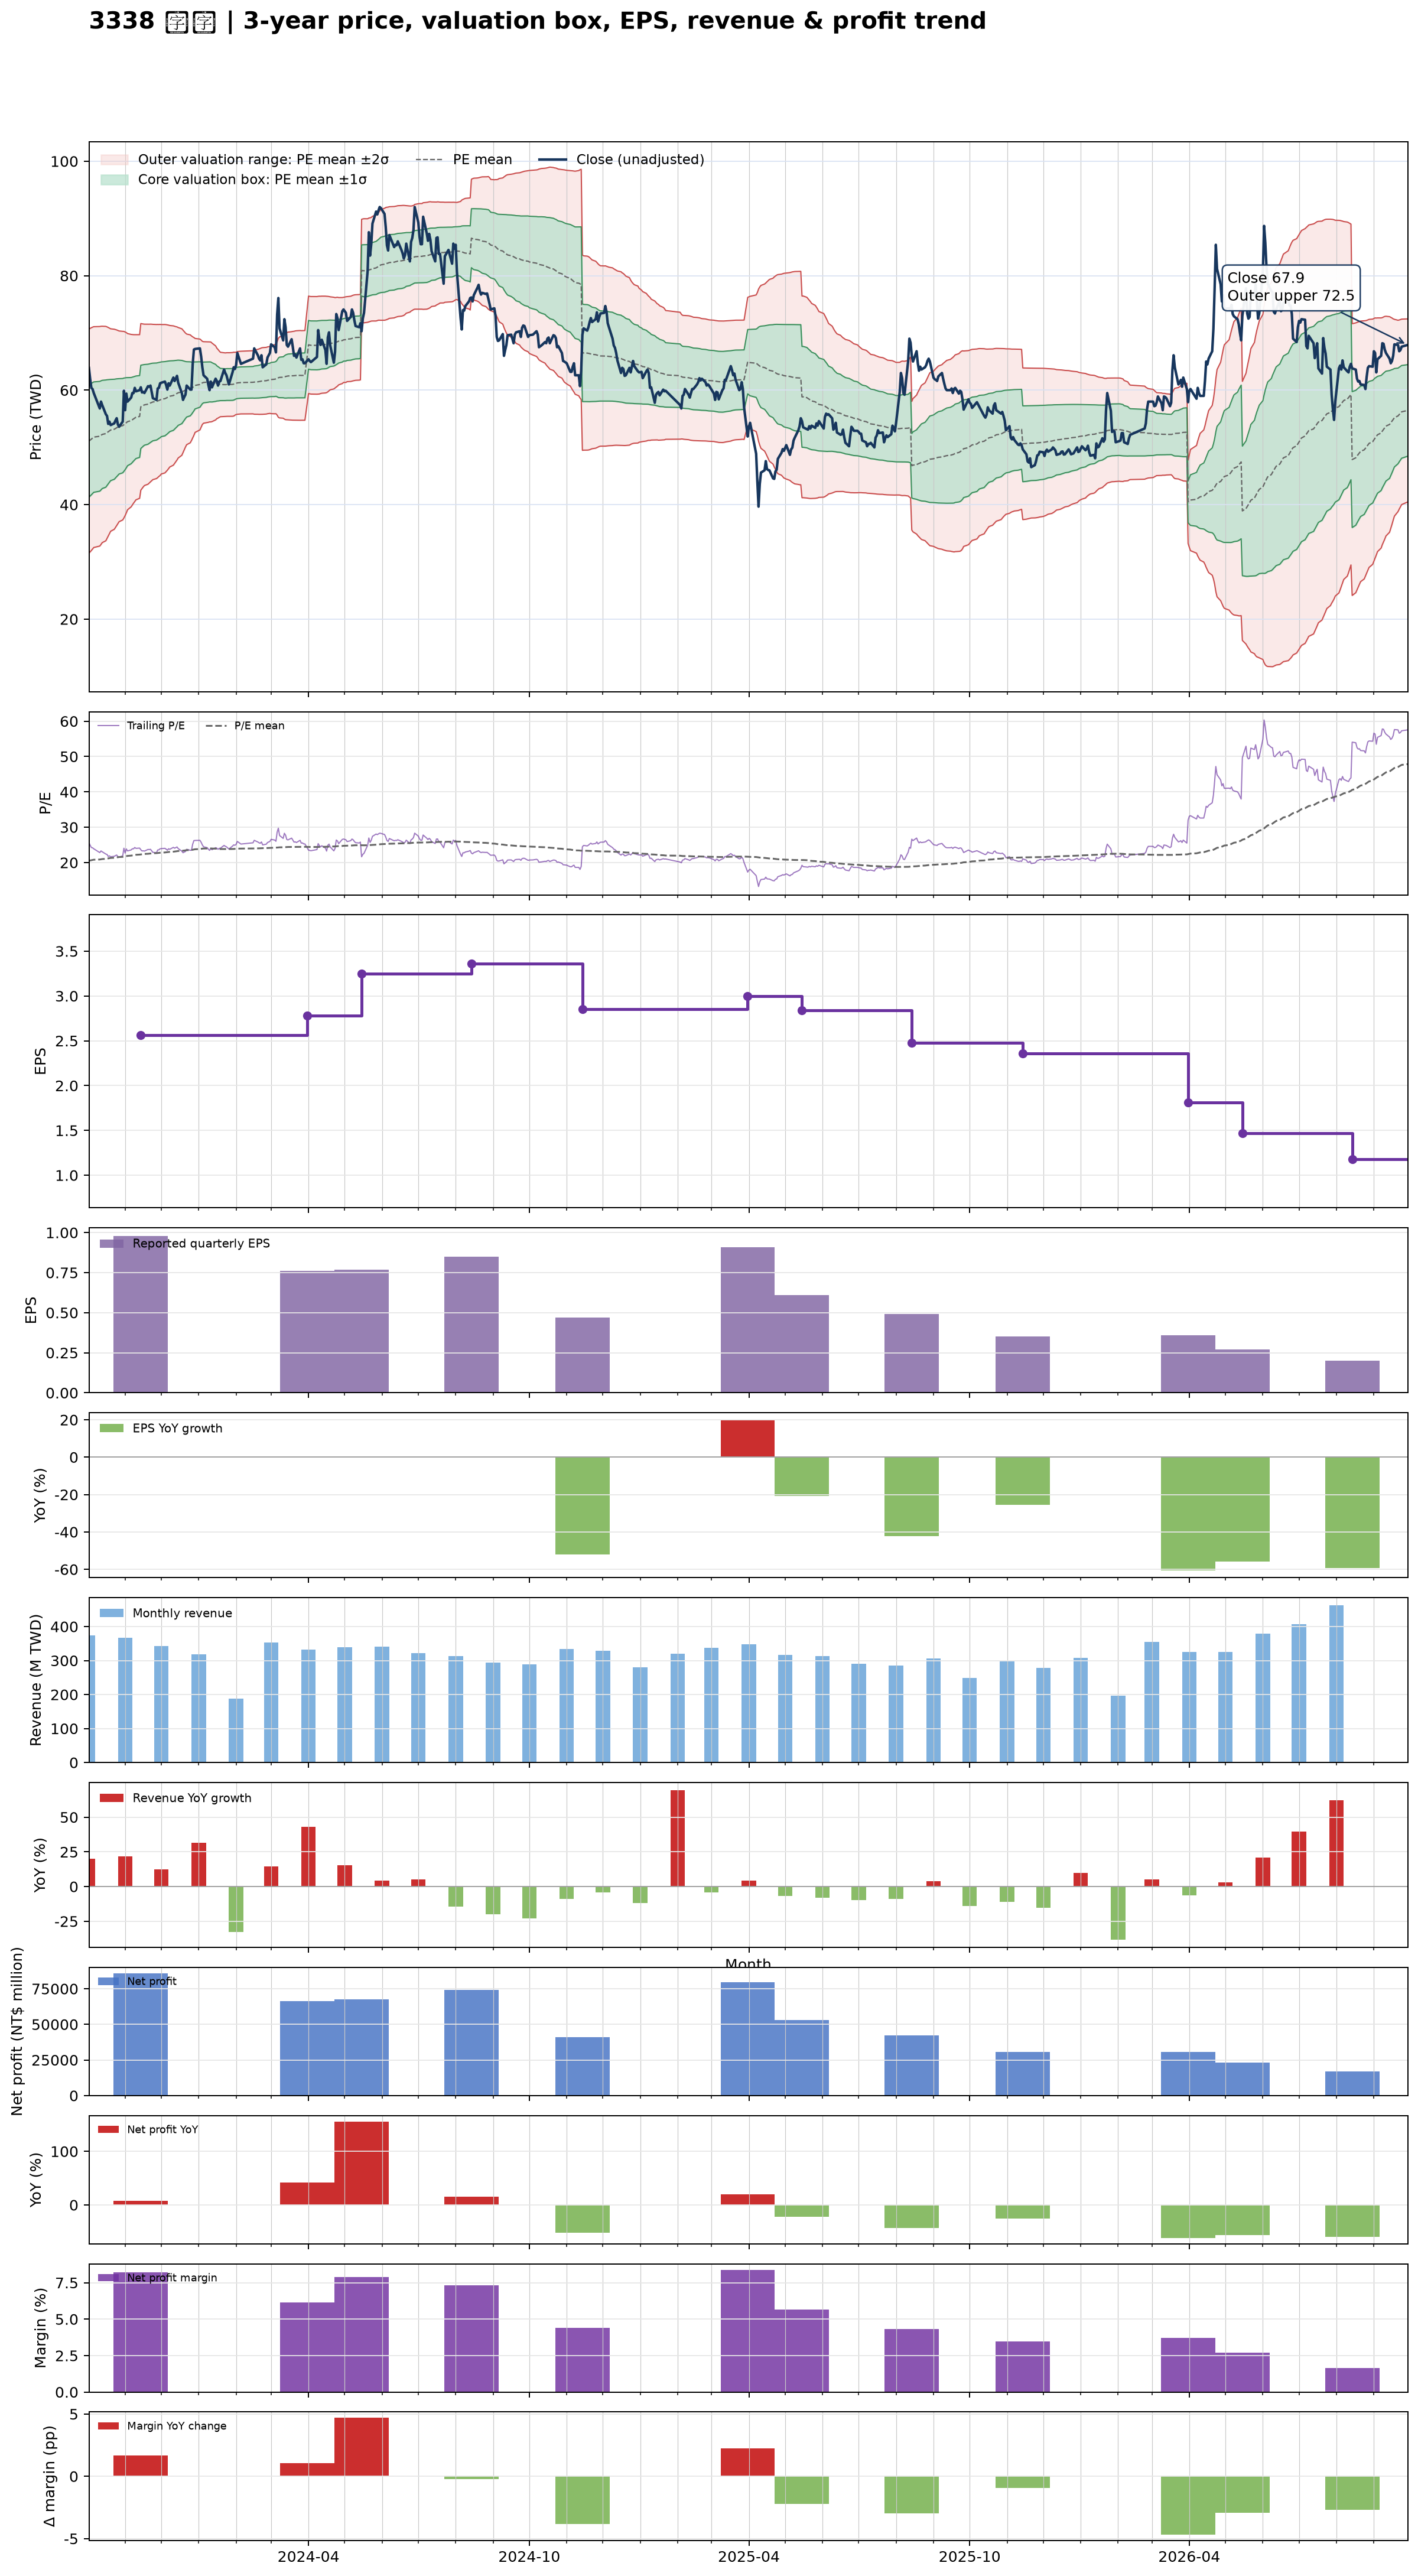

Data behind this chart, as committed beside it:
date, close, available_date, period_end, eps, ttm_eps, pe, pe_mean, pe_std, price_m2, price_m1, price_mean, price_p1, price_p2, forward_eps, forward_pe, forward_pe_mean, forward_pe_std, forward_price_m2, forward_price_m1, forward_price_mean, forward_price_p1, forward_price_p2
2023-10-02, 63.9, 2023-08-14, 2023-06-30, 0.74, 2.49, 25.66, 20.51, 3.928, 31.51, 41.29, 51.07, 60.86, 70.64, , , , , , , , , 
2023-10-03, 62, 2023-08-14, 2023-06-30, 0.74, 2.49, 24.9, 20.59, 3.921, 31.75, 41.51, 51.27, 61.03, 70.8, , , , , , , , , 
2023-10-04, 60.4, 2023-08-14, 2023-06-30, 0.74, 2.49, 24.26, 20.66, 3.908, 31.99, 41.72, 51.45, 61.18, 70.91, , , , , , , , , 
2023-10-05, 60.2, 2023-08-14, 2023-06-30, 0.74, 2.49, 24.18, 20.73, 3.892, 32.25, 41.94, 51.63, 61.32, 71.01, , , , , , , , , 
2023-10-06, 59.5, 2023-08-14, 2023-06-30, 0.74, 2.49, 23.9, 20.8, 3.873, 32.51, 42.16, 51.8, 61.45, 71.09, , , , , , , , , 
2023-10-11, 56.8, 2023-08-14, 2023-06-30, 0.74, 2.49, 22.81, 20.86, 3.851, 32.77, 42.36, 51.95, 61.53, 71.12, , , , , , , , , 
2023-10-12, 58, 2023-08-14, 2023-06-30, 0.74, 2.49, 23.29, 20.93, 3.827, 33.05, 42.58, 52.11, 61.63, 71.16, , , , , , , , , 
2023-10-13, 57.4, 2023-08-14, 2023-06-30, 0.74, 2.49, 23.05, 20.99, 3.796, 33.36, 42.81, 52.27, 61.72, 71.17, , , , , , , , , 
2023-10-16, 55.8, 2023-08-14, 2023-06-30, 0.74, 2.49, 22.41, 21.05, 3.761, 33.69, 43.05, 52.42, 61.78, 71.14, , , , , , , , , 
2023-10-17, 55.5, 2023-08-14, 2023-06-30, 0.74, 2.49, 22.29, 21.12, 3.71, 34.11, 43.34, 52.58, 61.82, 71.06, , , , , , , , , 
2023-10-18, 54.1, 2023-08-14, 2023-06-30, 0.74, 2.49, 21.73, 21.18, 3.659, 34.51, 43.62, 52.73, 61.84, 70.96, , , , , , , , , 
2023-10-19, 54.5, 2023-08-14, 2023-06-30, 0.74, 2.49, 21.89, 21.24, 3.603, 34.95, 43.92, 52.89, 61.86, 70.83, , , , , , , , , 
2023-10-20, 53.9, 2023-08-14, 2023-06-30, 0.74, 2.49, 21.65, 21.3, 3.551, 35.35, 44.2, 53.04, 61.88, 70.72, , , , , , , , , 
2023-10-23, 54.2, 2023-08-14, 2023-06-30, 0.74, 2.49, 21.77, 21.35, 3.51, 35.69, 44.43, 53.17, 61.91, 70.65, , , , , , , , , 
2023-10-24, 54.7, 2023-08-14, 2023-06-30, 0.74, 2.49, 21.97, 21.41, 3.471, 36.02, 44.66, 53.3, 61.94, 70.59, , , , , , , , , 
2023-10-25, 55.1, 2023-08-14, 2023-06-30, 0.74, 2.49, 22.13, 21.46, 3.431, 36.35, 44.89, 53.44, 61.98, 70.52, , , , , , , , , 
2023-10-26, 54, 2023-08-14, 2023-06-30, 0.74, 2.49, 21.69, 21.51, 3.388, 36.69, 45.13, 53.56, 62, 70.44, , , , , , , , , 
2023-10-27, 53.6, 2023-08-14, 2023-06-30, 0.74, 2.49, 21.53, 21.56, 3.345, 37.02, 45.35, 53.68, 62.01, 70.34, , , , , , , , , 
2023-10-30, 54.5, 2023-08-14, 2023-06-30, 0.74, 2.49, 21.89, 21.61, 3.308, 37.33, 45.57, 53.8, 62.04, 70.28, , , , , , , , , 
2023-10-31, 59.9, 2023-08-14, 2023-06-30, 0.74, 2.49, 24.06, 21.68, 3.272, 37.68, 45.83, 53.97, 62.12, 70.27, , , , , , , , , 
2023-11-01, 56.5, 2023-08-14, 2023-06-30, 0.74, 2.49, 22.69, 21.74, 3.219, 38.1, 46.11, 54.13, 62.14, 70.16, , , , , , , , , 
2023-11-02, 59.4, 2023-08-14, 2023-06-30, 0.74, 2.49, 23.86, 21.81, 3.162, 38.57, 46.44, 54.32, 62.19, 70.06, , , , , , , , , 
2023-11-03, 58, 2023-08-14, 2023-06-30, 0.74, 2.49, 23.29, 21.89, 3.091, 39.11, 46.8, 54.5, 62.19, 69.89, , , , , , , , , 
2023-11-06, 58.7, 2023-08-14, 2023-06-30, 0.74, 2.49, 23.57, 21.96, 3.024, 39.62, 47.15, 54.68, 62.21, 69.74, , , , , , , , , 
2023-11-07, 59.5, 2023-08-14, 2023-06-30, 0.74, 2.49, 23.9, 22.02, 2.989, 39.95, 47.39, 54.83, 62.27, 69.72, , , , , , , , , 
2023-11-08, 59.5, 2023-08-14, 2023-06-30, 0.74, 2.49, 23.9, 22.08, 2.955, 40.26, 47.62, 54.98, 62.34, 69.69, , , , , , , , , 
2023-11-09, 60.4, 2023-08-14, 2023-06-30, 0.74, 2.49, 24.26, 22.14, 2.925, 40.57, 47.85, 55.13, 62.41, 69.69, , , , , , , , , 
2023-11-10, 59.8, 2023-08-14, 2023-06-30, 0.74, 2.49, 24.02, 22.2, 2.896, 40.85, 48.06, 55.27, 62.48, 69.69, , , , , , , , , 
2023-11-13, 60, 2023-08-14, 2023-06-30, 0.74, 2.49, 24.1, 22.25, 2.87, 41.11, 48.26, 55.4, 62.55, 69.7, , , , , , , , , 
2023-11-14, 60.5, 2023-11-14, 2023-09-30, 0.98, 2.56, 23.63, 22.3, 2.843, 42.53, 49.81, 57.09, 64.36, 71.64, , , , , , , , , 
2023-11-15, 59.6, 2023-11-14, 2023-09-30, 0.98, 2.56, 23.28, 22.35, 2.81, 42.82, 50.01, 57.21, 64.4, 71.6, , , , , , , , , 
2023-11-16, 59.7, 2023-11-14, 2023-09-30, 0.98, 2.56, 23.32, 22.39, 2.78, 43.09, 50.21, 57.33, 64.44, 71.56, , , , , , , , , 
2023-11-17, 59.5, 2023-11-14, 2023-09-30, 0.98, 2.56, 23.24, 22.44, 2.753, 43.34, 50.39, 57.43, 64.48, 71.53, , , , , , , , , 
2023-11-20, 60.7, 2023-11-14, 2023-09-30, 0.98, 2.56, 23.71, 22.48, 2.729, 43.58, 50.57, 57.55, 64.54, 71.52, , , , , , , , , 
2023-11-21, 60.6, 2023-11-14, 2023-09-30, 0.98, 2.56, 23.67, 22.52, 2.709, 43.79, 50.72, 57.66, 64.59, 71.53, , , , , , , , , 
2023-11-22, 60.8, 2023-11-14, 2023-09-30, 0.98, 2.56, 23.75, 22.56, 2.69, 43.99, 50.87, 57.76, 64.65, 71.53, , , , , , , , , 
2023-11-23, 59.7, 2023-11-14, 2023-09-30, 0.98, 2.56, 23.32, 22.6, 2.67, 44.18, 51.02, 57.85, 64.69, 71.53, , , , , , , , , 
2023-11-24, 58.6, 2023-11-14, 2023-09-30, 0.98, 2.56, 22.89, 22.63, 2.649, 44.37, 51.16, 57.94, 64.72, 71.5, , , , , , , , , 
2023-11-27, 58.3, 2023-11-14, 2023-09-30, 0.98, 2.56, 22.77, 22.66, 2.628, 44.56, 51.29, 58.02, 64.75, 71.48, , , , , , , , , 
2023-11-28, 60.3, 2023-11-14, 2023-09-30, 0.98, 2.56, 23.55, 22.7, 2.613, 44.72, 51.41, 58.1, 64.79, 71.48, , , , , , , , , 
2023-11-29, 60.4, 2023-11-14, 2023-09-30, 0.98, 2.56, 23.59, 22.74, 2.592, 44.93, 51.57, 58.2, 64.84, 71.47, , , , , , , , , 
2023-11-30, 61.2, 2023-11-14, 2023-09-30, 0.98, 2.56, 23.91, 22.77, 2.578, 45.09, 51.69, 58.29, 64.89, 71.5, , , , , , , , , 
2023-12-01, 61.3, 2023-11-14, 2023-09-30, 0.98, 2.56, 23.95, 22.82, 2.549, 45.36, 51.89, 58.41, 64.94, 71.46, , , , , , , , , 
2023-12-04, 61.5, 2023-11-14, 2023-09-30, 0.98, 2.56, 24.02, 22.86, 2.531, 45.55, 52.03, 58.51, 64.99, 71.47, , , , , , , , , 
2023-12-05, 60.9, 2023-11-14, 2023-09-30, 0.98, 2.56, 23.79, 22.9, 2.507, 45.78, 52.2, 58.61, 65.03, 71.45, , , , , , , , , 
2023-12-06, 60.1, 2023-11-14, 2023-09-30, 0.98, 2.56, 23.48, 22.93, 2.48, 46.02, 52.36, 58.71, 65.06, 71.41, , , , , , , , , 
2023-12-07, 61.2, 2023-11-14, 2023-09-30, 0.98, 2.56, 23.91, 22.98, 2.449, 46.29, 52.56, 58.83, 65.1, 71.36, , , , , , , , , 
2023-12-08, 60.8, 2023-11-14, 2023-09-30, 0.98, 2.56, 23.75, 23.02, 2.414, 46.58, 52.76, 58.94, 65.12, 71.3, , , , , , , , , 
2023-12-11, 62.2, 2023-11-14, 2023-09-30, 0.98, 2.56, 24.3, 23.07, 2.376, 46.9, 52.99, 59.07, 65.15, 71.24, , , , , , , , , 
2023-12-12, 61.6, 2023-11-14, 2023-09-30, 0.98, 2.56, 24.06, 23.12, 2.34, 47.21, 53.2, 59.19, 65.18, 71.17, , , , , , , , , 
2023-12-13, 62, 2023-11-14, 2023-09-30, 0.98, 2.56, 24.22, 23.17, 2.303, 47.52, 53.42, 59.31, 65.2, 71.1, , , , , , , , , 
2023-12-14, 62.5, 2023-11-14, 2023-09-30, 0.98, 2.56, 24.41, 23.21, 2.27, 47.81, 53.62, 59.43, 65.24, 71.05, , , , , , , , , 
2023-12-15, 61.3, 2023-11-14, 2023-09-30, 0.98, 2.56, 23.95, 23.26, 2.225, 48.16, 53.85, 59.55, 65.25, 70.94, , , , , , , , , 
2023-12-18, 59.5, 2023-11-14, 2023-09-30, 0.98, 2.56, 23.24, 23.31, 2.158, 48.63, 54.15, 59.68, 65.2, 70.72, , , , , , , , , 
2023-12-19, 58.3, 2023-11-14, 2023-09-30, 0.98, 2.56, 22.77, 23.36, 2.089, 49.09, 54.44, 59.79, 65.14, 70.49, , , , , , , , , 
2023-12-20, 58.8, 2023-11-14, 2023-09-30, 0.98, 2.56, 22.97, 23.4, 2.016, 49.59, 54.75, 59.91, 65.07, 70.23, , , , , , , , , 
2023-12-21, 59.2, 2023-11-14, 2023-09-30, 0.98, 2.56, 23.12, 23.45, 1.945, 50.07, 55.05, 60.03, 65.01, 69.99, , , , , , , , , 
2023-12-22, 60.8, 2023-11-14, 2023-09-30, 0.98, 2.56, 23.75, 23.49, 1.887, 50.48, 55.31, 60.14, 64.97, 69.8, , , , , , , , , 
2023-12-25, 60.1, 2023-11-14, 2023-09-30, 0.98, 2.56, 23.48, 23.53, 1.841, 50.81, 55.53, 60.24, 64.95, 69.66, , , , , , , , , 
2023-12-26, 60.1, 2023-11-14, 2023-09-30, 0.98, 2.56, 23.48, 23.57, 1.783, 51.21, 55.78, 60.34, 64.91, 69.47, , , , , , , , , 
... 666 more rows
